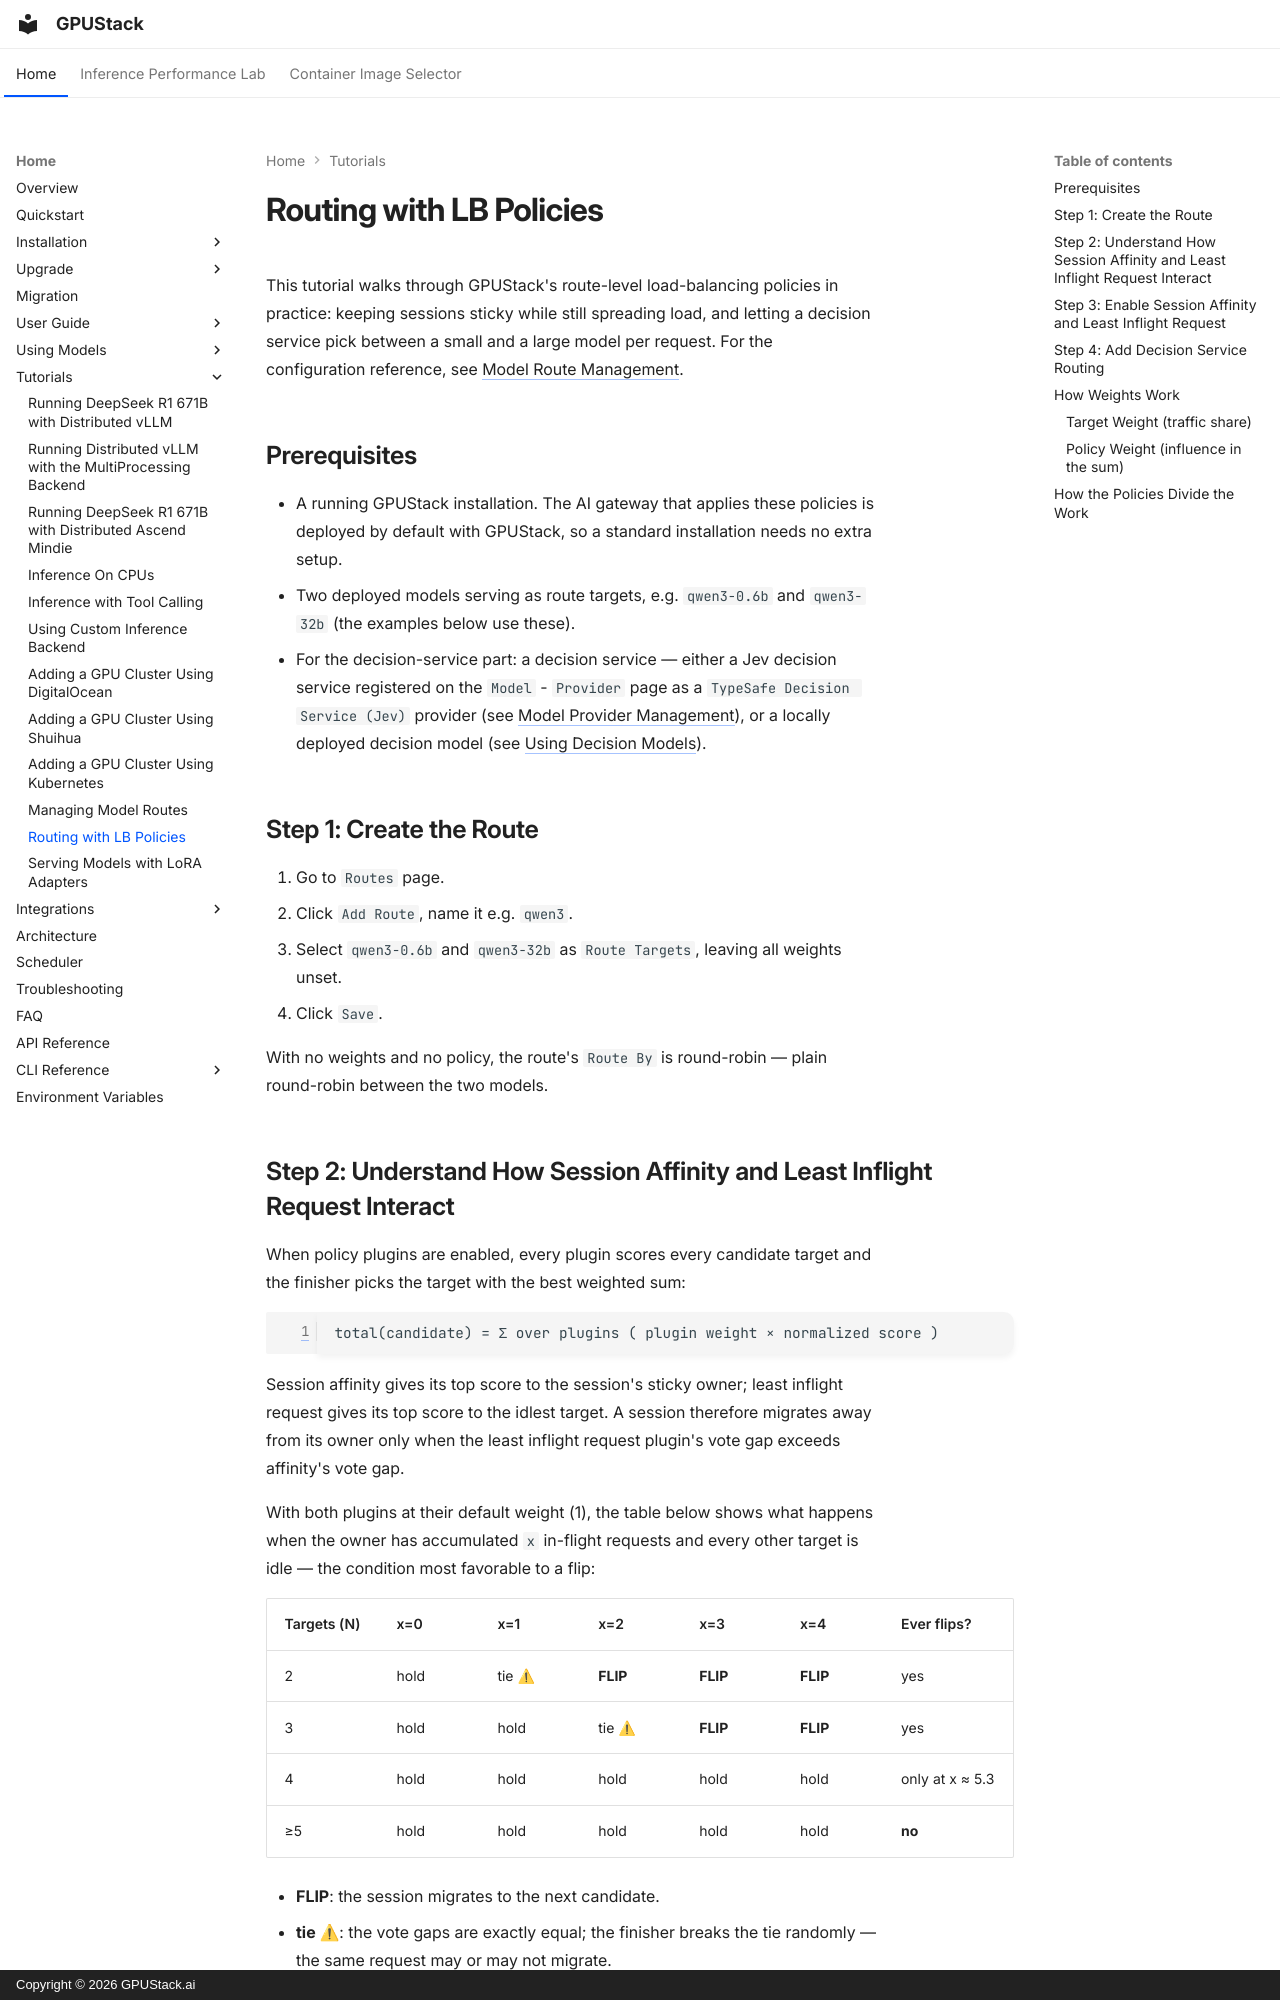

repository: gpustack/gpustack · page: tutorials/routing-with-lb-policies/index.html · generator: mkdocs · copyright: Copyright © 2026 GPUStack.ai

# Routing with LB Policies

This tutorial walks through GPUStack's route-level load-balancing policies in practice: keeping sessions sticky while still spreading load, and letting a decision service pick between a small and a large model per request. For the configuration reference, see [Model Route Management](../user-guide/model-route-management.md#load-balancing).

## Prerequisites

- A running GPUStack installation. The AI gateway that applies these policies is deployed by default with GPUStack, so a standard installation needs no extra setup.
- Two deployed models serving as route targets, e.g. `qwen3-0.6b` and `qwen3-32b` (the examples below use these).
- For the decision-service part: a decision service — either a Jev decision service registered on the `Model` - `Provider` page as a `TypeSafe Decision Service (Jev)` provider (see [Model Provider Management](../user-guide/model-provider-management.md)), or a locally deployed decision model (see [Using Decision Models](../using-models/using-decision-models.md)).

## Step 1: Create the Route

1. Go to `Routes` page.
2. Click `Add Route`, name it e.g. `qwen3`.
3. Select `qwen3-0.6b` and `qwen3-32b` as `Route Targets`, leaving all weights unset.
4. Click `Save`.

With no weights and no policy, the route's `Route By` is round-robin — plain round-robin between the two models.
